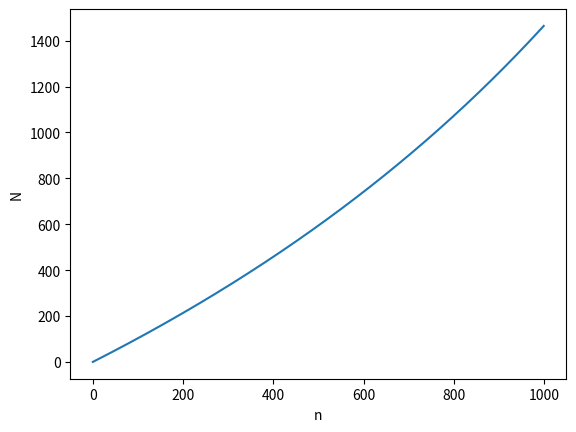

The script that saved this image:
# -*- coding: utf-8 -*-
"""
Created on Sun Mar 11 00:48:18 2018

[redacted]
"""


import numpy as np
import matplotlib.pyplot as plt

x = np.arange(0,1000,1)
y = x/(1.-x*(0.000318))

ax = plt.subplot(111)
ax.set_xlabel("n")
ax.set_ylabel("N")
plt.plot(x,y)